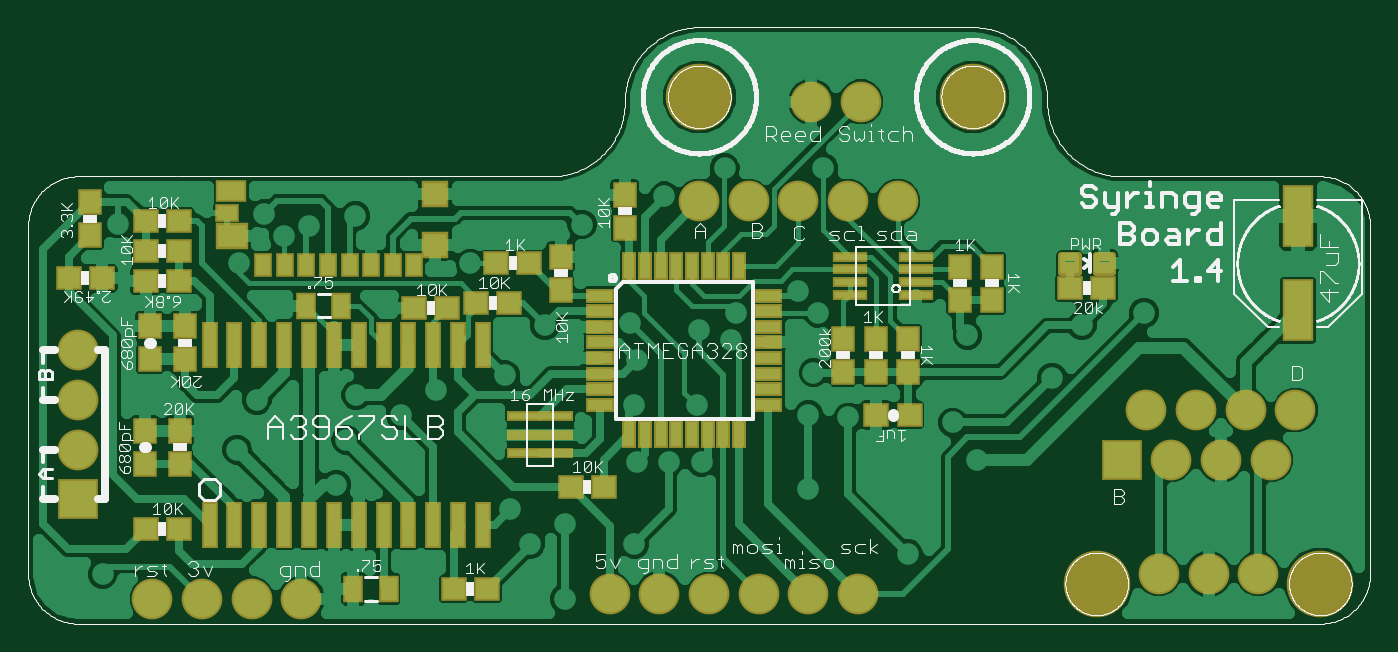
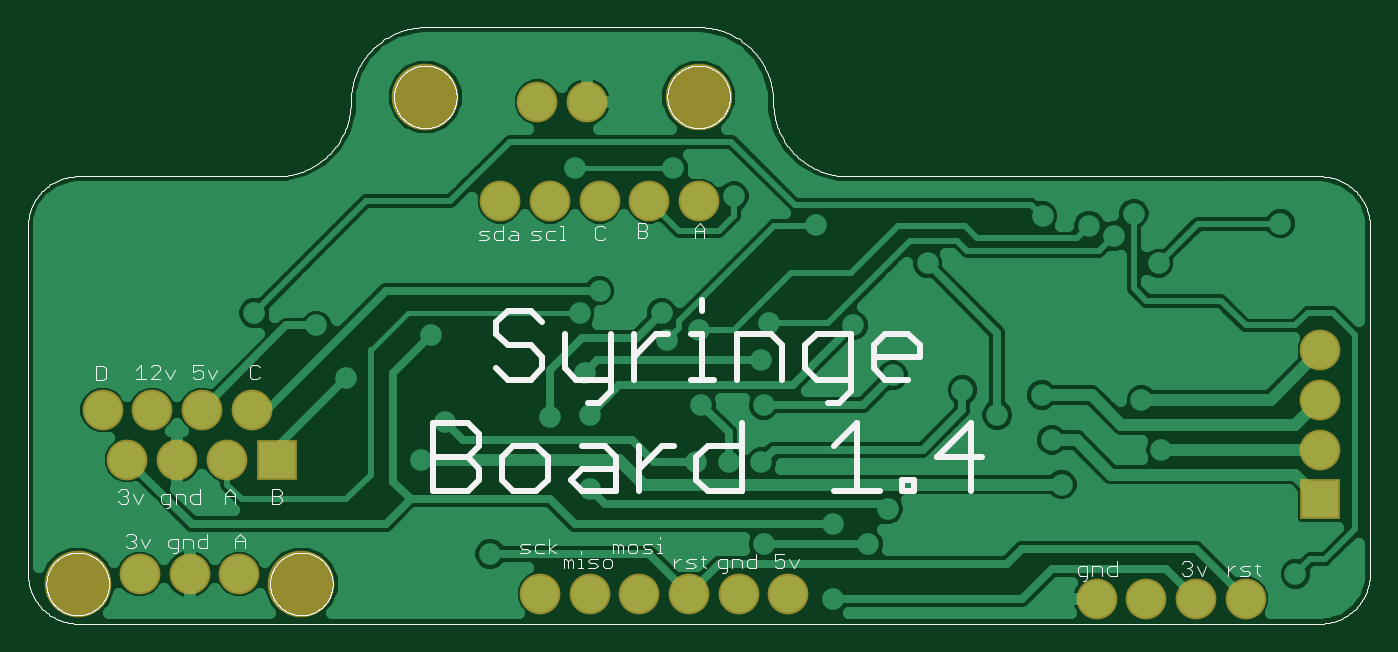
Circuit board: 7 layer files. Board 67.5 x 29.4 mm.
- top_copper: syringe board 1.4.cmp (55594 bytes)
- drill: syringe board 1.4.drd (1411 bytes)
- top_silk: syringe board 1.4.plc (126349 bytes)
- bottom_silk: syringe board 1.4.pls (43823 bytes)
- bottom_copper: syringe board 1.4.sol (31995 bytes)
- top_mask: syringe board 1.4.stc (4619 bytes)
- bottom_mask: syringe board 1.4.sts (928 bytes)

=== top_copper: syringe board 1.4.cmp (55594 bytes, source omitted) ===
=== drill: syringe board 1.4.drd ===
%
M48
M72
T01C0.02362
T02C0.03937
T03C0.04000
T04C0.12598
%
T01
X10263Y32500
X17263Y35500
X44263Y60500
X51763Y60500
X64263Y53500
X77263Y59500
X66263Y62500
X77263Y67500
X68263Y71500
X84263Y72500
X95263Y65500
X98263Y75500
X99263Y82500
X106263Y85500
X123263Y86000
X124763Y78500
X137263Y84500
X143763Y82500
X144763Y88000
X157263Y92500
X161263Y88000
X160263Y76000
X159263Y67500
X167263Y67000
X188263Y66000
X193263Y58500
X208263Y75000
X191263Y83500
X214263Y85500
X226763Y88000
X237263Y90500
X197263Y105500
X162263Y117232
X142420Y117232
X130263Y111500
X113680Y105815
X91263Y98000
X74263Y89000
X53763Y103500
X58763Y105500
X49763Y108000
X34263Y112000
X20263Y106000
X44763Y98000
X68109Y107504
X21263Y90000
X48263Y70500
X99263Y48500
X103263Y41500
X110263Y45500
X124263Y41500
X137263Y41500
X159263Y52500
X137763Y58000
X131263Y58000
X124763Y58000
X124263Y69500
X136763Y69500
X179263Y39500
X110263Y30500
T02
X222263Y58500
X232263Y58500
X242263Y58500
X252263Y58500
X257263Y68500
X247263Y68500
X237263Y68500
X227263Y68500
T03
X27263Y30500
X37263Y30500
X47263Y30500
X57263Y30500
X12263Y50500
X12263Y60500
X12263Y70500
X12263Y80500
X119263Y31500
X129263Y31500
X139263Y31500
X149263Y31500
X159263Y31500
X169263Y31500
X229763Y35500
X239763Y35500
X249763Y35500
X177263Y110500
X167263Y110500
X157263Y110500
X147263Y110500
X137263Y110500
X159822Y130500
X169822Y130500
T04
X192322Y131500
X137322Y131500
X217263Y33500
X262263Y33500
M30

=== top_silk: syringe board 1.4.plc (126349 bytes, source omitted) ===
=== bottom_silk: syringe board 1.4.pls (43823 bytes, source omitted) ===
=== bottom_copper: syringe board 1.4.sol (31995 bytes, source omitted) ===
=== top_mask: syringe board 1.4.stc ===
G75*
%MOIN*%
%OFA0B0*%
%FSLAX25Y25*%
%IPPOS*%
%LPD*%
%AMOC8*
5,1,8,0,0,1.08239X$1,22.5*
%
%ADD10C,0.13398*%
%ADD11R,0.03162X0.09461*%
%ADD12R,0.03950X0.05524*%
%ADD13R,0.04737X0.05131*%
%ADD14R,0.05131X0.04737*%
%ADD15R,0.08200X0.08200*%
%ADD16C,0.08200*%
%ADD17R,0.05800X0.03000*%
%ADD18R,0.03000X0.05800*%
%ADD19R,0.13300X0.01981*%
%ADD20R,0.06312X0.12611*%
%ADD21R,0.07099X0.01981*%
%ADD22C,0.01421*%
%ADD23R,0.03556X0.04737*%
%ADD24R,0.05524X0.05328*%
%ADD25R,0.06509X0.05328*%
%ADD26R,0.04737X0.03556*%
%ADD27R,0.06312X0.04343*%
D10*
X0217263Y0033500D03*
X0262263Y0033500D03*
X0192322Y0131500D03*
X0137322Y0131500D03*
D11*
X0093763Y0081610D03*
X0088763Y0081610D03*
X0083763Y0081610D03*
X0078763Y0081610D03*
X0073763Y0081610D03*
X0068763Y0081610D03*
X0063763Y0081610D03*
X0058763Y0081610D03*
X0053763Y0081610D03*
X0048763Y0081610D03*
X0043763Y0081610D03*
X0038763Y0081610D03*
X0038763Y0045390D03*
X0043763Y0045390D03*
X0048763Y0045390D03*
X0053763Y0045390D03*
X0058763Y0045390D03*
X0063763Y0045390D03*
X0068763Y0045390D03*
X0073763Y0045390D03*
X0078763Y0045390D03*
X0083763Y0045390D03*
X0088763Y0045390D03*
X0093763Y0045390D03*
D12*
X0074806Y0032500D03*
X0067720Y0032500D03*
X0065306Y0089500D03*
X0058220Y0089500D03*
D13*
X0033763Y0085346D03*
X0026763Y0085346D03*
X0026763Y0078654D03*
X0033763Y0078654D03*
X0032763Y0064346D03*
X0025763Y0064346D03*
X0025763Y0057654D03*
X0032763Y0057654D03*
X0109401Y0092673D03*
X0109401Y0099366D03*
X0122263Y0105154D03*
X0122263Y0111846D03*
X0166263Y0082846D03*
X0172763Y0082846D03*
X0179263Y0082846D03*
X0179263Y0076154D03*
X0172763Y0076154D03*
X0166263Y0076154D03*
X0189763Y0090654D03*
X0196263Y0090654D03*
X0196263Y0097346D03*
X0189763Y0097346D03*
X0014763Y0103654D03*
X0014763Y0110346D03*
D14*
X0025917Y0106500D03*
X0032609Y0106500D03*
X0032609Y0100500D03*
X0025917Y0100500D03*
X0025917Y0094500D03*
X0032609Y0094500D03*
X0017109Y0095000D03*
X0010417Y0095000D03*
X0079917Y0089000D03*
X0086609Y0089000D03*
X0092417Y0090000D03*
X0099109Y0090000D03*
X0096417Y0098000D03*
X0103109Y0098000D03*
X0172917Y0067500D03*
X0179609Y0067500D03*
X0211917Y0093000D03*
X0218609Y0093000D03*
X0118109Y0053000D03*
X0111417Y0053000D03*
X0094609Y0032500D03*
X0087917Y0032500D03*
X0032609Y0044500D03*
X0025917Y0044500D03*
D15*
X0012263Y0050500D03*
X0222263Y0058500D03*
D16*
X0027263Y0030500D03*
X0037263Y0030500D03*
X0047263Y0030500D03*
X0057263Y0030500D03*
X0012263Y0060500D03*
X0012263Y0070500D03*
X0012263Y0080500D03*
X0119263Y0031500D03*
X0129263Y0031500D03*
X0139263Y0031500D03*
X0149263Y0031500D03*
X0159263Y0031500D03*
X0169263Y0031500D03*
X0229763Y0035500D03*
X0239763Y0035500D03*
X0249763Y0035500D03*
X0252263Y0058500D03*
X0242263Y0058500D03*
X0232263Y0058500D03*
X0237263Y0068500D03*
X0227263Y0068500D03*
X0247263Y0068500D03*
X0257263Y0068500D03*
X0177263Y0110500D03*
X0167263Y0110500D03*
X0157263Y0110500D03*
X0147263Y0110500D03*
X0137263Y0110500D03*
X0159822Y0130500D03*
X0169822Y0130500D03*
D17*
X0151163Y0091524D03*
X0151163Y0088374D03*
X0151163Y0085224D03*
X0151163Y0082075D03*
X0151163Y0078925D03*
X0151163Y0075776D03*
X0151163Y0072626D03*
X0151163Y0069476D03*
X0117363Y0069476D03*
X0117363Y0072626D03*
X0117363Y0075776D03*
X0117363Y0078925D03*
X0117363Y0082075D03*
X0117363Y0085224D03*
X0117363Y0088374D03*
X0117363Y0091524D03*
D18*
X0123239Y0097400D03*
X0126389Y0097400D03*
X0129539Y0097400D03*
X0132688Y0097400D03*
X0135838Y0097400D03*
X0138987Y0097400D03*
X0142137Y0097400D03*
X0145287Y0097400D03*
X0145287Y0063600D03*
X0142137Y0063600D03*
X0138987Y0063600D03*
X0135838Y0063600D03*
X0132688Y0063600D03*
X0129539Y0063600D03*
X0126389Y0063600D03*
X0123239Y0063600D03*
D19*
X0105263Y0063500D03*
X0105263Y0067240D03*
X0105263Y0059760D03*
D20*
X0257763Y0088551D03*
X0257763Y0107449D03*
D21*
X0180956Y0099339D03*
X0180956Y0096780D03*
X0180956Y0094220D03*
X0180956Y0091661D03*
X0167570Y0091661D03*
X0167570Y0094220D03*
X0167570Y0096780D03*
X0167570Y0099339D03*
D22*
X0210152Y0099658D02*
X0210152Y0096342D01*
X0210152Y0099658D02*
X0213468Y0099658D01*
X0213468Y0096342D01*
X0210152Y0096342D01*
X0210152Y0097762D02*
X0213468Y0097762D01*
X0213468Y0099182D02*
X0210152Y0099182D01*
X0217058Y0099658D02*
X0217058Y0096342D01*
X0217058Y0099658D02*
X0220374Y0099658D01*
X0220374Y0096342D01*
X0217058Y0096342D01*
X0217058Y0097762D02*
X0220374Y0097762D01*
X0220374Y0099182D02*
X0217058Y0099182D01*
D23*
X0079920Y0097657D03*
X0075590Y0097657D03*
X0071259Y0097657D03*
X0066928Y0097657D03*
X0062598Y0097657D03*
X0058267Y0097657D03*
X0053936Y0097657D03*
X0049606Y0097657D03*
D24*
X0084153Y0101791D03*
X0084153Y0111988D03*
D25*
X0043208Y0103524D03*
D26*
X0042322Y0108051D03*
D27*
X0043109Y0112579D03*
M02*

=== bottom_mask: syringe board 1.4.sts ===
G75*
%MOIN*%
%OFA0B0*%
%FSLAX25Y25*%
%IPPOS*%
%LPD*%
%AMOC8*
5,1,8,0,0,1.08239X$1,22.5*
%
%ADD10C,0.13398*%
%ADD11R,0.08200X0.08200*%
%ADD12C,0.08200*%
D10*
X0217263Y0033500D03*
X0262263Y0033500D03*
X0192322Y0131500D03*
X0137322Y0131500D03*
D11*
X0222263Y0058500D03*
X0012263Y0050500D03*
D12*
X0027263Y0030500D03*
X0037263Y0030500D03*
X0047263Y0030500D03*
X0057263Y0030500D03*
X0012263Y0060500D03*
X0012263Y0070500D03*
X0012263Y0080500D03*
X0119263Y0031500D03*
X0129263Y0031500D03*
X0139263Y0031500D03*
X0149263Y0031500D03*
X0159263Y0031500D03*
X0169263Y0031500D03*
X0229763Y0035500D03*
X0239763Y0035500D03*
X0249763Y0035500D03*
X0252263Y0058500D03*
X0242263Y0058500D03*
X0232263Y0058500D03*
X0237263Y0068500D03*
X0227263Y0068500D03*
X0247263Y0068500D03*
X0257263Y0068500D03*
X0177263Y0110500D03*
X0167263Y0110500D03*
X0157263Y0110500D03*
X0147263Y0110500D03*
X0137263Y0110500D03*
X0159822Y0130500D03*
X0169822Y0130500D03*
M02*

